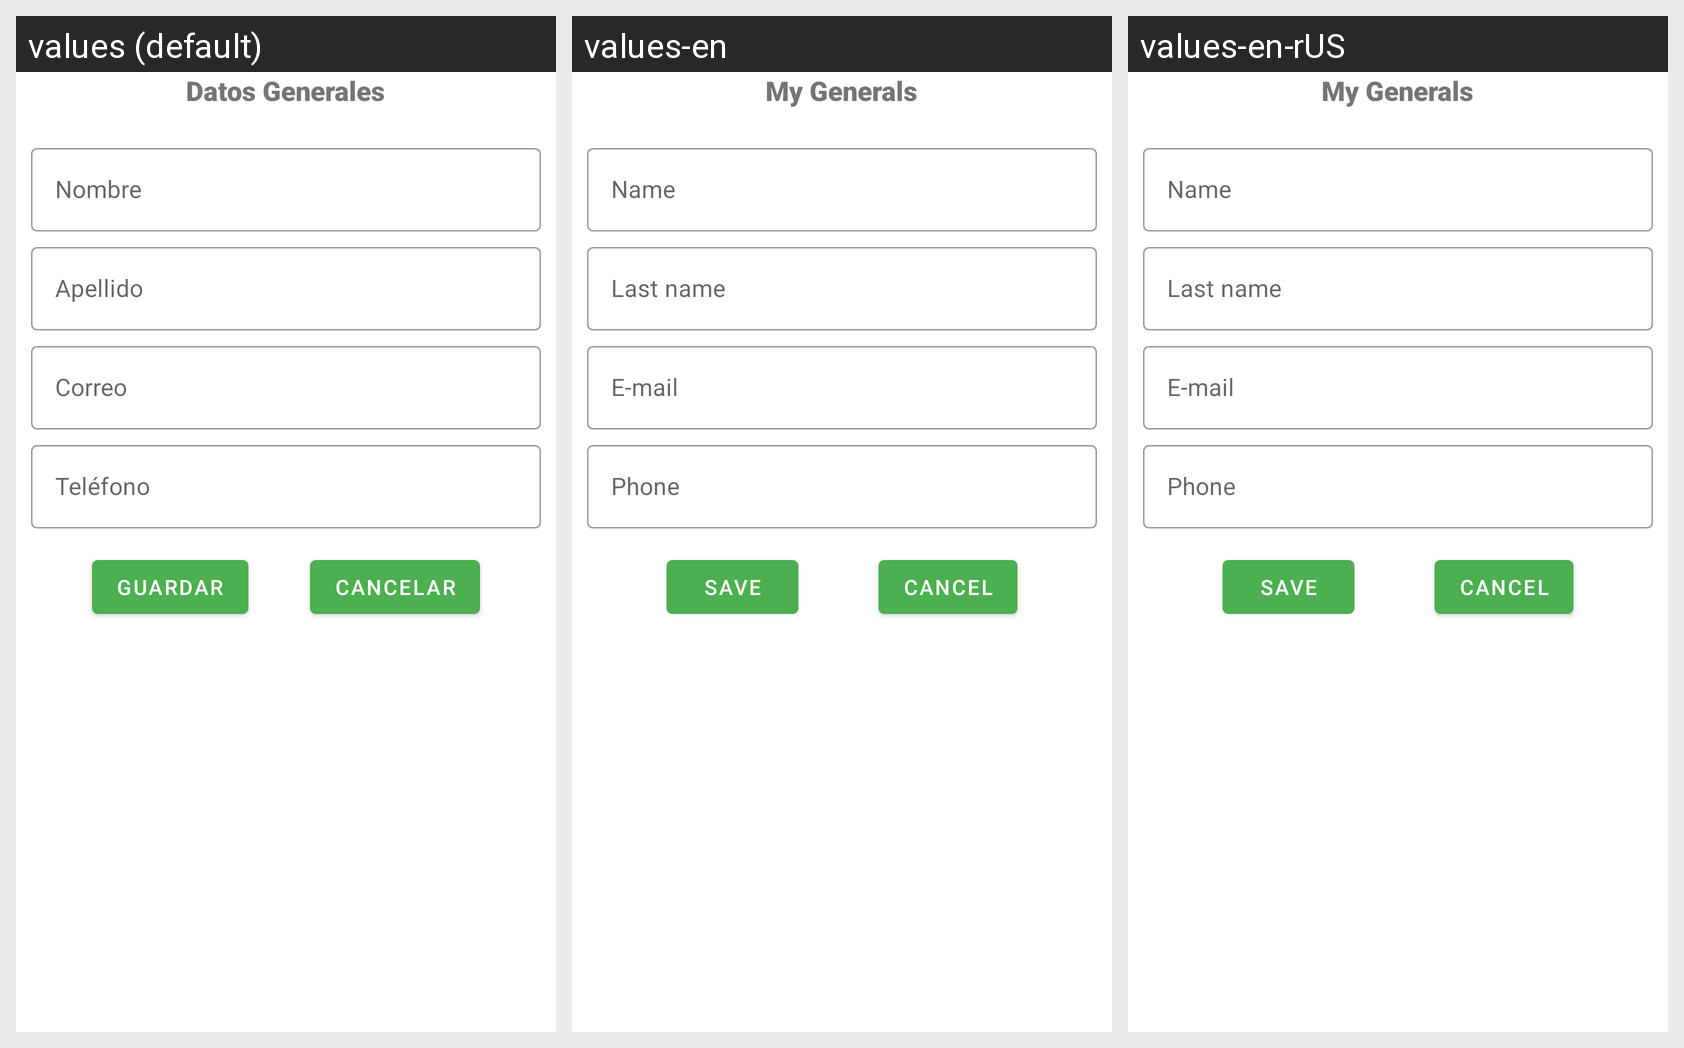

This grid shows one Android layout under several languages. Give, for every string resource on the screen, its name, the default text and each shown locale's text.
Android screen res/layout/activity_nuevo_terapeuta.xml rendered under 3 locales, left to right: values (default), values-en, values-en-rUS. Device: Nexus 5 (rendered at 1080×1920; each locale shown at half size, 540×960, under a caption strip naming it); theme AppTheme.
Strings drawn on this screen, with the default value and each locale's value (text and hints the layout hard-codes, and strings that could not be matched under every locale, appear in the picture but are not listed):

datos
  values: Datos Generales
  values-en: My Generals
  values-en-rUS: My Generals

nombreTera
  values: Nombre
  values-en: Name
  values-en-rUS: Name

apellidoTera
  values: Apellido
  values-en: Last name
  values-en-rUS: Last name

correoTera
  values: Correo
  values-en: E-mail
  values-en-rUS: E-mail

telefonoTera
  values: Teléfono
  values-en: Phone
  values-en-rUS: Phone

guardarTera
  values: Guardar
  values-en: Save
  values-en-rUS: Save

cancelarTera
  values: Cancelar
  values-en: Cancel
  values-en-rUS: Cancel
